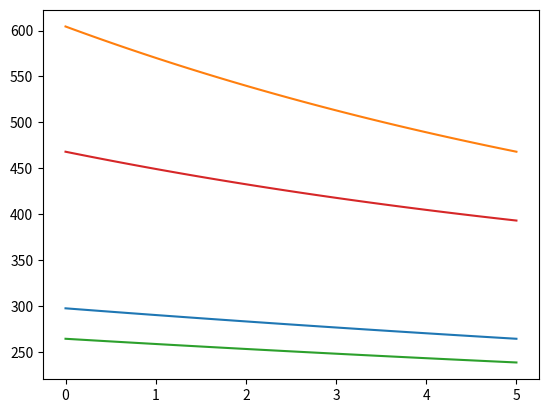
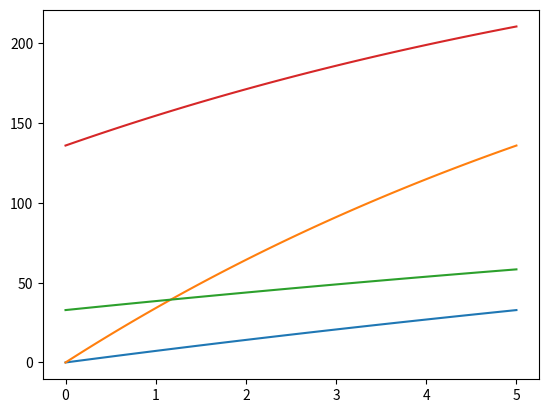

Reproduce these figures in Python, in order.
# -*- coding: utf-8 -*-
"""
Created on Thu Mar  4 11:23:54 2021

[redacted]
"""

#paper 1 = Design and optimisation of a multi-stage bubble column slurry reactor for Fischer-Tropsch synthesis
#paper 2  = Modeling of a slurry bubble column reactor for Fischer-Tropsch synthesis
#conc in liquid is way too hard here

from scipy import integrate 
import numpy as np 
import matplotlib.pyplot as plt 

def diff(x,init):
    ccog,chg, ccol, chl= init
    dccogdz = (-diffCO*big_area*(ccog-ccol)*num_big)/v_big_bub -(diffCO*small_area*(ccog-ccol)*num_small)/v_small_bub
    dchgdz = (-diffH*big_area*(chg-chl)*num_big)/v_big_bub -(diffH*small_area*(chg-chl)*num_small)/v_small_bub
    dccoldz = -dccogdz - arrhenius*(((ccog*R*T)*0.33)**1.88*((chg*R*T)*0.66)**-0.67) #paper 2
    dchldz = -dchgdz - arrhenius*(((ccog*R*T)*0.33)**1.88*((chg*R*T)*0.66)**-0.67) # paper 2
    return dccogdz, dchgdz, dccoldz,dchldz

diffH = 3.81e-7 #from data companion
diffCO = 1.60e-7 #from data companion
height = 5 #made up this is height per stage
diam = 7 #made up
P = 3000000 #paper 1
R = 8.314

bub_split = 0.7 #i made this up juet to make an artificial balance between small and large bubbles
e = 0.4 #voidage also made up for now
big_bub_diam = 45e-3 #paper 1
small_bub_diam = 7e-3 #paper 1
v_big_bub =2 #paper 1
v_small_bub = 4 #made up
big_area = np.pi*big_bub_diam
small_area = np.pi*small_bub_diam
num_big = (bub_split*(np.pi/4)*diam**2*e)/((1/6)*np.pi*big_bub_diam**3) #to calc total area of exchange in ODE
num_small = ((1-bub_split)*(np.pi/4)*diam**2*e)/((1/6)*np.pi*small_bub_diam**3) #to calc total area of exchange in ODE


T = 400 # paper 1
arrhenius = 5.04e6*np.exp((-108.67e3)/(8.314*T)) #paper 2

ccog0 = 0.33*(P/(R*T))
chg0 = 0.67*(P/(R*T))
init = [ccog0,chg0,0,0]
z = np.linspace(0,height,100)

 


sol = integrate.solve_ivp(diff,[0,height], init, method='BDF', t_eval=z)

plt.figure(1)
plt.plot(sol.t,sol.y[0])
plt.plot(sol.t,sol.y[1])
plt.figure(2)
plt.plot(sol.t,sol.y[2])
plt.plot(sol.t,sol.y[3])
init1 = [sol.y[0][-1], sol.y[1][-1],sol.y[2][-1], sol.y[3][-1]]

for i in range(1): #this increases stages
    sol = integrate.solve_ivp(diff,[0,height], init1, method='BDF', t_eval=z)
    plt.figure(1)
    plt.plot(sol.t,sol.y[0])
    plt.plot(sol.t,sol.y[1])
    plt.figure(2)
    plt.plot(sol.t,sol.y[2])
    plt.plot(sol.t,sol.y[3])
    init1 = [sol.y[0][-1], sol.y[1][-1],sol.y[2][-1], sol.y[3][-1]]





